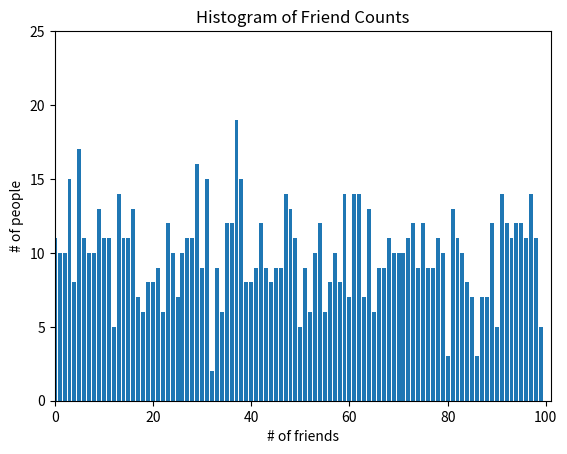

Generate this figure with matplotlib:
#!/usr/bin/env python
# coding: utf-8

# from collections import Counter
# import matplotlib.pyplot as plt
# import random# Statistics
# When working with small sets of data, it is easy to show and explain the data in a simple structure such as a list.
# For a much larger dataset, it becomes unweildy and strainous. For this reason, we use statistics to distill and communicate relevant featues of our data.
# 
# Through a combination of word-of-mouth and luck, DataSciencester has grown to dozens of members, and the VP of Fundraising asks you for some sort of description of how many friends your members have that he can include in his elevator pitches.

# In[1]:


from collections import Counter
import matplotlib.pyplot as plt
import random


# In[2]:


# generate a random number of friends
def generate_rand_friends(n,k):
    random.seed(k)
    return [int(100* random.random()) for x in range(n)]
print(generate_rand_friends(1000,3))

# generate random mins
def generate_rand_mins(n,s):
	random.seed(s)
	return [int(1440*random.random()) for x in range(n)]


# In[3]:


num_friends = generate_rand_friends(1000,5)
# first , we put the friend data into a histogram using Counter and plt.bar
friend_counts = Counter(num_friends)
xs = range(100)
ys = [friend_counts[x] for x in xs]
plt.bar(xs,ys)
plt.title("Histogram of Friend Counts")
plt.axis([0,101,0,25])
plt.xlabel("# of friends")
plt.ylabel("# of people")


# In[4]:


# lets generating some statistics
num_points = len(num_friends)

# get largest and smallest value
largest_val = max(num_friends)
smallest_val = min(num_friends)

# or
sorted_values = sorted(num_friends)
smallest_value = sorted_values[0]
second_smallest_value = sorted_values[1]
second_largest_value = sorted_values[-2]


# ### Yo! Hope you are keeping up
# Cause we only just got started :)

# ## Central Tendencies
# Usually, we want some notion of where our data is centered. We mostly use mean or average for this, which is just a sum of the the data divided by its count

# In[5]:


def mean(data):
    return sum(data)/len(data)
num_friends = generate_rand_friends(1000,5)
print(mean(num_friends))


# In[6]:


# also, we may need the median
def median(data):
    data = sorted(data)
    if(len(data) % 2 == 0):
        return (data[len(data)//2]
                + data[len(data)//2]+1)/2
    else:
        return data[int(len(data)/2)]
print(median([1,2,3,4]))
print(median(num_friends))


# In[7]:


def quantile(x,p):
    p_index = int(p*len(x))
    return sorted(x)[p_index]


# In[8]:


print(quantile(num_friends, 0.10))
print(quantile(num_friends, 0.25))
print(quantile(num_friends, 0.50))
print(quantile(num_friends, 0.75))
print(quantile(num_friends, 0.90))


# In[9]:


# less commonly, you may want to look at the node or the most common value
def mode(data):
    the_counter = Counter(data)
    the_mode = 0
    for key in the_counter.keys():
        if the_counter.get(key) > the_mode:
            the_mode = key
    return the_mode
print(mode(num_friends))
for item in sorted(Counter(num_friends).items()): print(item)


# In[ ]:




